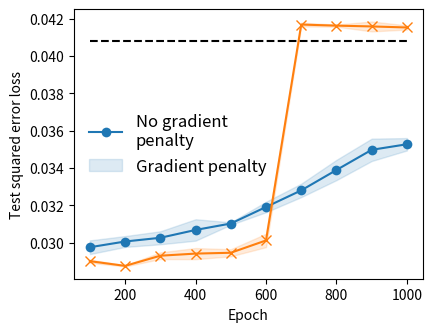

Python code for this plot:
import matplotlib.pyplot as plt
import numpy as np


def se(array, axis=0):
    return 2 * array.std(axis=axis) / np.sqrt(array.shape[axis])


if __name__ == '__main__':
    data = {
        'aam-baseline-1.pth': [0.029353315010666847, 0.030347226187586784, 0.029843715950846672, 0.030111605301499367,
                               0.031037887558341026, 0.03176790103316307, 0.032418858259916306, 0.03323134779930115,
                               0.03435888513922691, 0.034906335175037384],
        'aam-baseline-2.pth': [0.029789388179779053, 0.029735427349805832, 0.030534764751791954, 0.0313221700489521,
                               0.031091803684830666, 0.03171573951840401, 0.03318208456039429, 0.03418804332613945,
                               0.03562922403216362, 0.035608433187007904],
        'aam-baseline-3.pth': [0.03013007529079914, 0.030110040679574013, 0.030412763357162476, 0.030614838004112244,
                               0.03095303289592266, 0.03225488215684891, 0.03280729800462723, 0.03426627442240715,
                               0.034937694668769836, 0.03530283644795418],
        'invgpn-1e-1-1': [0.029118286445736885, 0.028729351237416267, 0.02924526296555996, 0.029064301401376724,
                          0.029236460104584694, 0.030397707596421242, 0.04180039092898369, 0.041689690202474594,
                          0.04145955666899681, 0.04144816845655441],
        'invgpn-1e-1-2': [0.02895859070122242, 0.028751229867339134, 0.02951500006020069, 0.02950734831392765,
                          0.029529279097914696, 0.030279986560344696, 0.04158830642700195, 0.04161111265420914,
                          0.04190617427229881, 0.041664112359285355],
        'invgpn-1e-1-4': [0.028958627954125404, 0.02879471704363823, 0.029150495305657387, 0.029677407816052437,
                          0.029619388282299042, 0.02968589775264263, 0.041663799434900284, 0.04157743975520134,
                          0.041384629905223846, 0.04147062823176384]
    }
    baselines = ['aam-baseline-1.pth', 'aam-baseline-2.pth', 'aam-baseline-3.pth']
    baseline = np.stack([np.array(data[x]) for x in baselines])
    invs = ['invgpn-1e-1-1', 'invgpn-1e-1-2', 'invgpn-1e-1-4']
    inv = np.stack([np.array(data[x]) for x in invs])

    plt.figure(figsize=(4.5, 3.5))

    epochs = np.array(range(100, 1001, 100))
    base_mean, base_se = baseline.mean(0), se(baseline, 0)
    col = '#1f77b4'
    plt.plot(epochs, base_mean, color=col, marker='o', markersize=7, markeredgewidth=0.)
    plt.fill_between(epochs, base_mean + base_se, base_mean - base_se, alpha=0.15, color=col)


    inv_mean, inv_se = inv.mean(0), se(inv, 0)
    col2 = '#ff7f0e'
    plt.plot(epochs, inv_mean, color=col2, marker='x', markersize=7)
    plt.fill_between(epochs, inv_mean + inv_se, inv_mean - inv_se, alpha=0.15, color=col2)

    plt.hlines(y=0.04083, xmin=100, xmax=1000, color='k', linestyle='--')
    plt.xlabel('Epoch')
    plt.ylabel('Test squared error loss')
    plt.legend(['No gradient\npenalty', 'Gradient penalty'], loc='center left', fontsize=12, frameon=False)
    plt.xticks(epochs[1::2])
    plt.show()